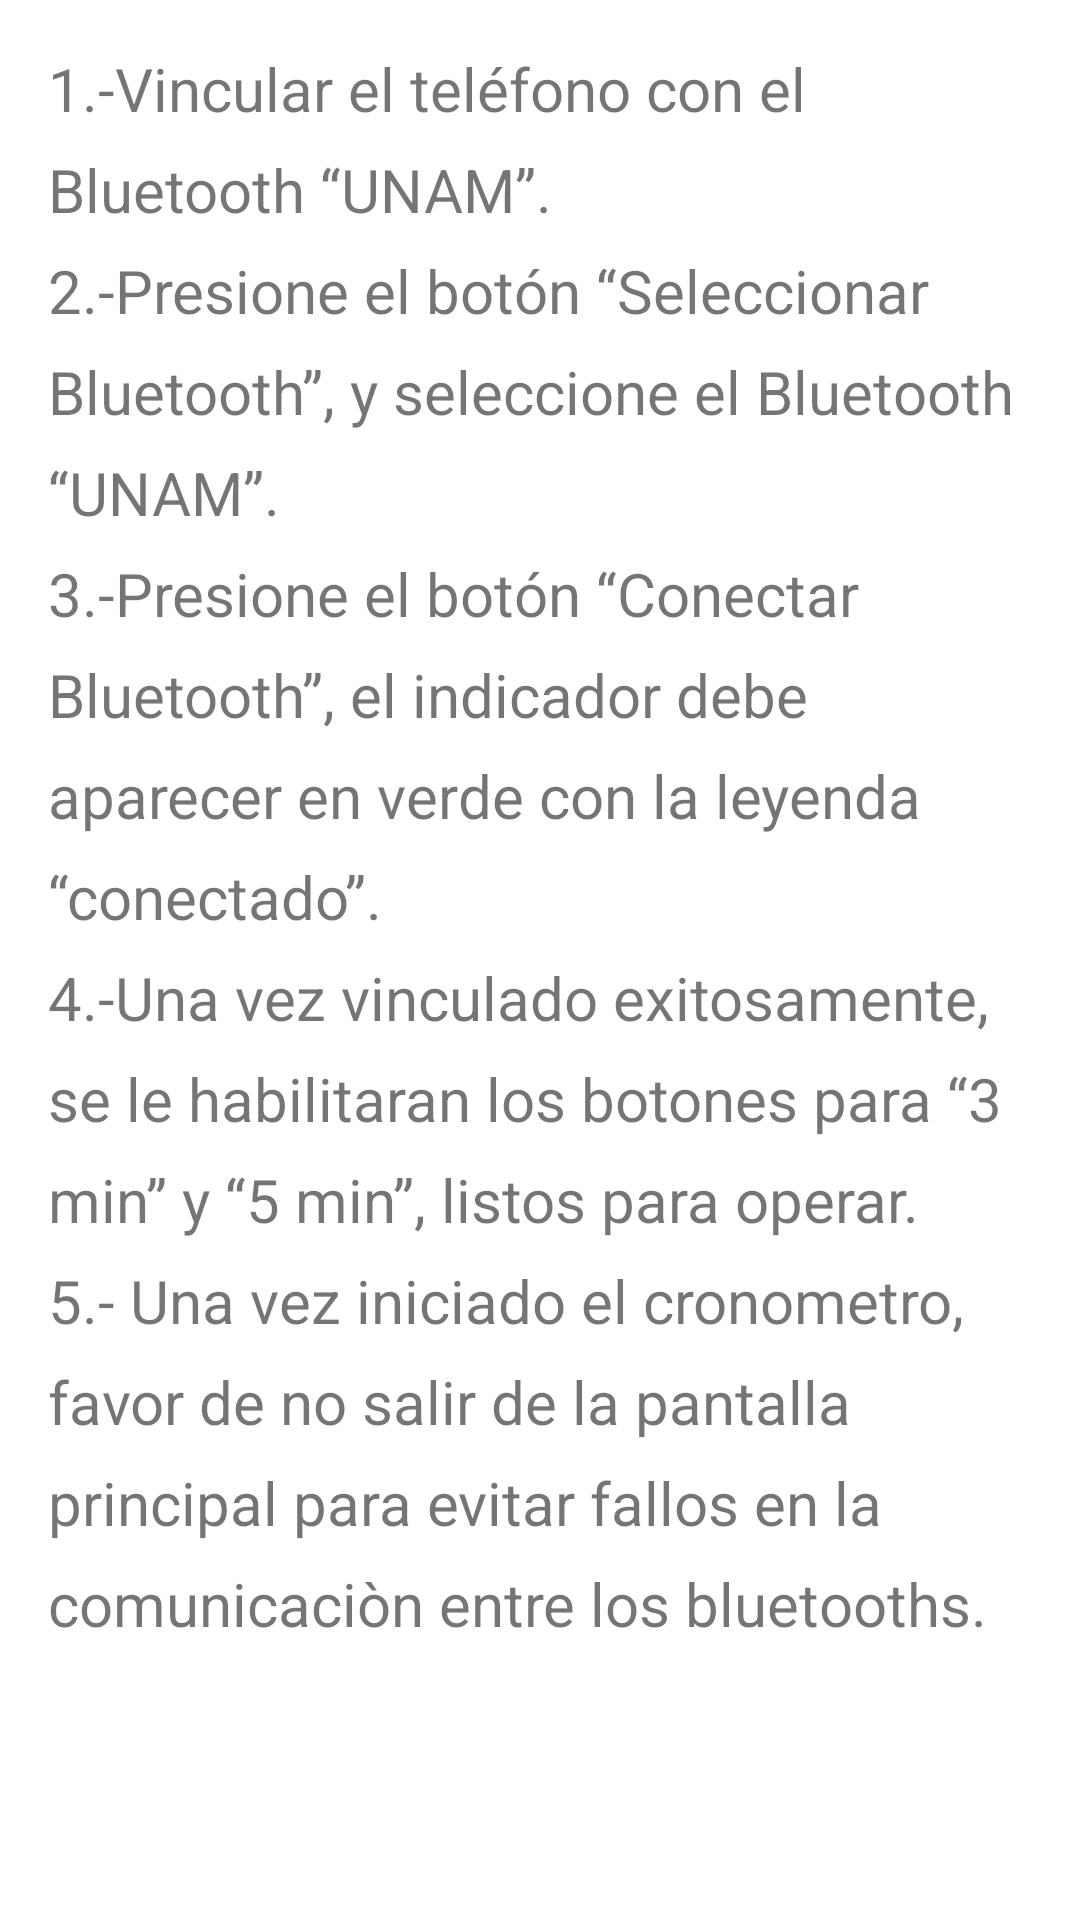

Layout XML and referenced resources for this Android screen:
<!-- AndroidManifest.xml: application theme Theme.ProyectoAdrian -->
<!-- res/layout/activity_ayuda.xml -->
<?xml version="1.0" encoding="utf-8"?>
<androidx.constraintlayout.widget.ConstraintLayout xmlns:android="http://schemas.android.com/apk/res/android"
    xmlns:app="http://schemas.android.com/apk/res-auto"
    xmlns:tools="http://schemas.android.com/tools"
    android:layout_width="match_parent"
    android:layout_height="match_parent"
    tools:context=".view.activities.Ayuda">

    <TextView
        android:layout_width="match_parent"
        android:layout_height="wrap_content"
        android:layout_margin="16dp"
        android:layout_marginTop="16dp"
        android:lineSpacingExtra="10sp"
        android:text="@string/ayuda_help"
        android:textAlignment="inherit"
        android:textSize="20sp"
        app:layout_constraintEnd_toEndOf="parent"
        app:layout_constraintStart_toStartOf="parent"
        app:layout_constraintTop_toTopOf="parent" />

</androidx.constraintlayout.widget.ConstraintLayout>
<!-- resources referenced by this layout -->
<resources>
  <string name="ayuda_help">1.-Vincular el teléfono con el Bluetooth “UNAM”.\n2.-Presione el botón “Seleccionar Bluetooth”, y seleccione el Bluetooth “UNAM”.\n3.-Presione el botón “Conectar Bluetooth”, el indicador debe aparecer en verde con la leyenda “conectado”.\n4.-Una vez vinculado exitosamente, se le habilitaran los botones para “3 min” y “5 min”, listos para operar.\n5.- Una vez iniciado el cronometro, favor de no salir de la pantalla principal para evitar fallos en la comunicaciòn entre los bluetooths.</string>
  <style name="Theme.ProyectoAdrian" parent="Theme.MaterialComponents.DayNight.DarkActionBar">
          
          <item name="colorPrimary">@color/purple_500</item>
          <item name="colorPrimaryVariant">@color/purple_700</item>
          <item name="colorOnPrimary">@color/white</item>
          
          <item name="colorSecondary">@color/teal_200</item>
          <item name="colorSecondaryVariant">@color/teal_700</item>
          <item name="colorOnSecondary">@color/black</item>
          
          <item name="android:statusBarColor">?attr/colorPrimaryVariant</item>
          
      </style>
  <color name="purple_500">#FF6200EE</color>
  <color name="purple_700">#FF3700B3</color>
  <color name="white">#FFFFFFFF</color>
  <color name="teal_200">#FF03DAC5</color>
  <color name="teal_700">#FF018786</color>
  <color name="black">#FF000000</color>
</resources>
